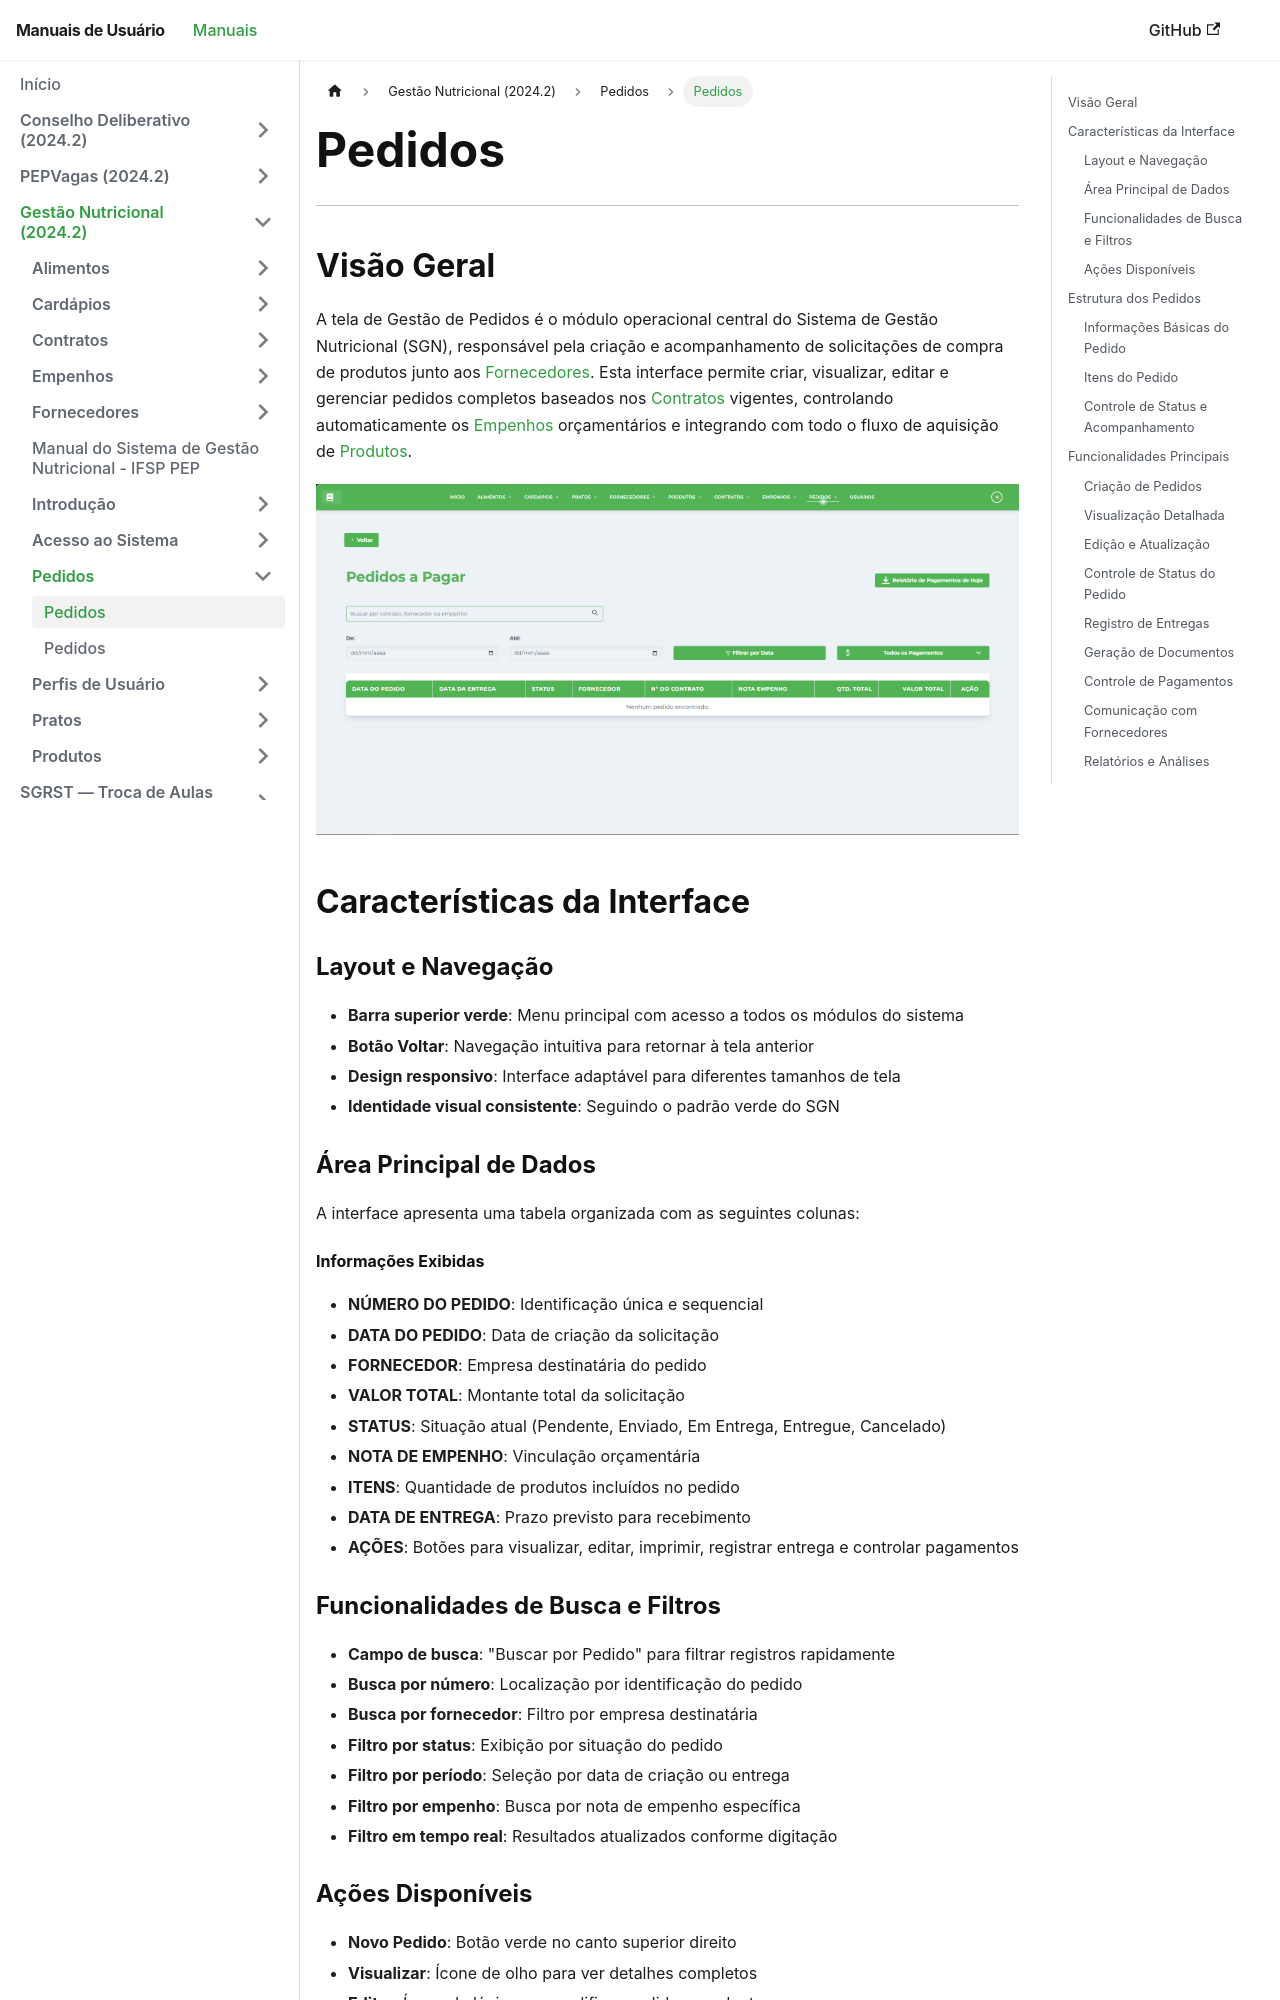

repository: Fabrica-de-Software-Academica-IFSP-PEP/Manuais · page: 2024-2-GestaoNutricionalIFSP/pedido/pedidos/index.html · generator: docusaurus

---
title: "Pedidos"
---

# Pedidos

* * *

## Visão Geral

A tela de Gestão de Pedidos é o módulo operacional central do Sistema de Gestão Nutricional (SGN), responsável pela criação e acompanhamento de solicitações de compra de produtos junto aos [Fornecedores](../../fornecedor/fornecedores/). Esta interface permite criar, visualizar, editar e gerenciar pedidos completos baseados nos [Contratos](../../contrato/contratos/) vigentes, controlando automaticamente os [Empenhos](../../empenho/empenhos/) orçamentários e integrando com todo o fluxo de aquisição de [Produtos](../../produto/produtos/).

[![Tela de Pedidos Cadastrados](../../img/telapedido/telapedidos.png)](../../img/telapedido/telapedidos.png)

## Características da Interface

### Layout e Navegação

*   **Barra superior verde**: Menu principal com acesso a todos os módulos do sistema
*   **Botão Voltar**: Navegação intuitiva para retornar à tela anterior
*   **Design responsivo**: Interface adaptável para diferentes tamanhos de tela
*   **Identidade visual consistente**: Seguindo o padrão verde do SGN

### Área Principal de Dados

A interface apresenta uma tabela organizada com as seguintes colunas:

#### Informações Exibidas

*   **NÚMERO DO PEDIDO**: Identificação única e sequencial
*   **DATA DO PEDIDO**: Data de criação da solicitação
*   **FORNECEDOR**: Empresa destinatária do pedido
*   **VALOR TOTAL**: Montante total da solicitação
*   **STATUS**: Situação atual (Pendente, Enviado, Em Entrega, Entregue, Cancelado)
*   **NOTA DE EMPENHO**: Vinculação orçamentária
*   **ITENS**: Quantidade de produtos incluídos no pedido
*   **DATA DE ENTREGA**: Prazo previsto para recebimento
*   **AÇÕES**: Botões para visualizar, editar, imprimir, registrar entrega e controlar pagamentos

### Funcionalidades de Busca e Filtros

*   **Campo de busca**: "Buscar por Pedido" para filtrar registros rapidamente
*   **Busca por número**: Localização por identificação do pedido
*   **Busca por fornecedor**: Filtro por empresa destinatária
*   **Filtro por status**: Exibição por situação do pedido
*   **Filtro por período**: Seleção por data de criação ou entrega
*   **Filtro por empenho**: Busca por nota de empenho específica
*   **Filtro em tempo real**: Resultados atualizados conforme digitação

### Ações Disponíveis

*   **Novo Pedido**: Botão verde no canto superior direito
*   **Visualizar**: Ícone de olho para ver detalhes completos
*   **Editar**: Ícone de lápis para modificar pedidos pendentes
*   **Registrar Entrega**: Ícone específico para confirmar recebimento
*   **Pagamentos**: Acesso ao controle financeiro do pedido

## Estrutura dos Pedidos
